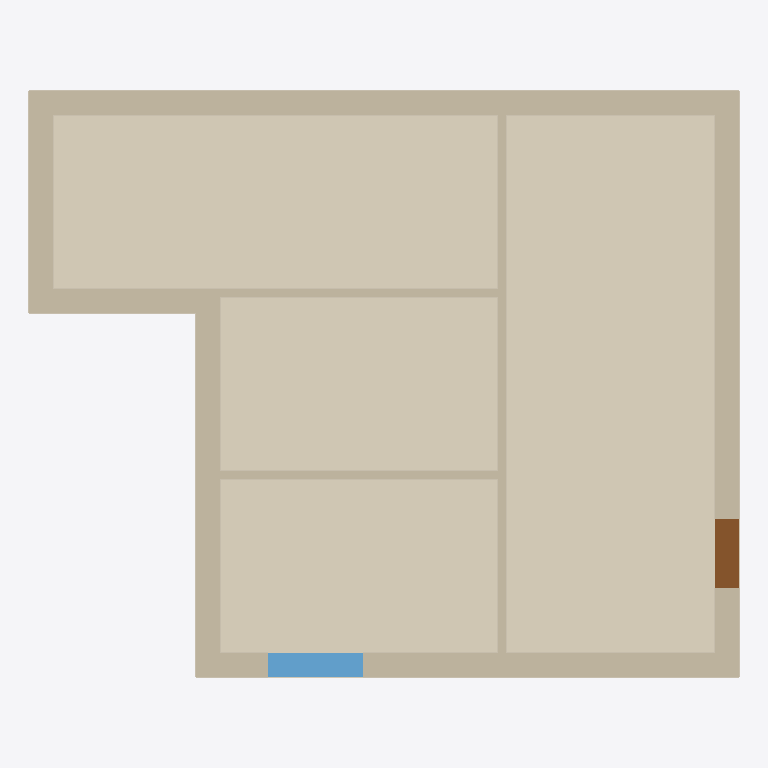
Plan cut of the same IFC building model at storey 'EG' (level 0.00 m, cut at 1.40 m), seen from above with north up, elements coloured by IFC class: 30 coverings (cream), 14 walls (beige), 1 window (light blue), 1 door (brown). Cut surfaces are drawn darker.
Extent 10.2 m × 8.5 m × 10.8 m (x, y, z). Storeys (5): UG at -3.40 m; EG at 0.00 m; O1 at 3.40 m; O2 at 6.90 m; Storey 6900 at 6.90 m. Elements (152): 108 IfcCovering, 33 IfcWallStandardCase, 8 IfcSlab, 2 IfcWindow, 1 IfcDoor.

HEADER;
FILE_DESCRIPTION(('ViewDefinition [CoordinationView]'),'2;1');
FILE_NAME('Mustermodell V1_abstractBIM.ifc','2025-03-29T15:52:45',(''),(''),'AbstractBIMNormalizer_master2588aa7d-buiild853','AbstractBIMNormalizer_master2588aa7d-buiild853','');
FILE_SCHEMA(('IFC4'));
ENDSEC;
DATA;
#20=IFCPROJECT('21MDAeADb9799Web$9RSGv',#5,'Mustermodell V1',$,$,$,$,(#11),#19);
#27=IFCSITE('2RVQCDFcH3mQ2NwHKsTHCE',#5,'Grundstück',$,$,#26,$,$,.ELEMENT.,$,$,$,$,$);
#30=IFCBUILDING('2oLg3Yt_DFph44YNE2TTsm',#5,'default project',$,$,#29,$,$,.ELEMENT.,$,$,$);
#35=IFCBUILDINGSTOREY('2YmaQ8oXj9A8Fo5t$6NGj7',#5,'UG',$,$,#34,$,$,.ELEMENT.,-3.4);
#749=IFCBUILDINGSTOREY('2_GGjNQajEARj3jIQ9LO1O',#5,'EG',$,$,#748,$,$,.ELEMENT.,0.0);
#2726=IFCBUILDINGSTOREY('3oSFRzJxH6dx5i2YOgNzbB',#5,'O1',$,$,#2725,$,$,.ELEMENT.,3.4);
#4666=IFCBUILDINGSTOREY('0v5Hvk1Of8ZRdLSHPAdbTI',#5,'O2',$,$,#4665,$,$,.ELEMENT.,6.9);
#4838=IFCBUILDINGSTOREY('2zDm54YAfBBRXSNBaFUbVz',#5,'Storey 6900',$,$,#4837,$,$,.ELEMENT.,6.9);
#1106=IFCCOVERING('3UYBFXLTn4RPTwltbvkTEO',#5,'FLOORING',$,$,#748,#1105,$,.FLOORING.);
#943=IFCCOVERING('2b_aSi4gb7r9gSUUIVhV2M',#5,'FLOORING',$,$,#748,#942,$,.FLOORING.);
#778=IFCCOVERING('1XkH_0vzHDrP8GZMYLOGFG',#5,'FLOORING',$,$,#748,#777,$,.FLOORING.);
#1255=IFCCOVERING('2_OIqbEZb2txxSCeBnEXrJ',#5,'FLOORING',$,$,#748,#1254,$,.FLOORING.);
#1718=IFCWALLSTANDARDCASE('22pqgOl8n5VPd2NcA2LwoR',#5,'Wall Exterior',$,$,#1709,#1717,$,.NOTDEFINED.);
#2365=IFCWALLSTANDARDCASE('2K9D_BlGHE3fKF95Nsi7dB',#5,'Wall Exterior',$,$,#2354,#2364,$,.NOTDEFINED.);
#1858=IFCWALLSTANDARDCASE('0xUglwixj0pxfmEdkpk174',#5,'Wall Exterior',$,$,#1845,#1857,$,.NOTDEFINED.);
#1921=IFCWALLSTANDARDCASE('0hH0oTlif50gOzclVe0Bxs',#5,'Wall Exterior',$,$,#1907,#1920,$,.NOTDEFINED.);
#1985=IFCWALLSTANDARDCASE('3vTGOfPIrENRgl4CoBni3U',#5,'Wall Exterior',$,$,#1972,#1984,$,.NOTDEFINED.);
#2280=IFCWALLSTANDARDCASE('0o7k7s3Tn7X9e9cO0BolsS',#5,'Wall Exterior',$,$,#2270,#2279,$,.NOTDEFINED.);
#2096=IFCWALLSTANDARDCASE('1C7XlH$DbCtQYf$m9Qf$AO',#5,'Wall Exterior',$,$,#2085,#2095,$,.NOTDEFINED.);
#2158=IFCWALLSTANDARDCASE('1WNOM6Xnf3juItdU8l19bh',#5,'Wall Exterior',$,$,#2145,#2157,$,.NOTDEFINED.);
#2220=IFCWALLSTANDARDCASE('2p19vUCdjBhhHkfT8MLtO7',#5,'Wall Exterior',$,$,#2209,#2219,$,.NOTDEFINED.);
#2703=IFCWINDOW('3ly5M$Ak99KBbS4Un3sJJT',#5,'WINDOW Exterior',$,$,#2693,#2702,$,$,$,.WINDOW.,$,$);
#1563=IFCWALLSTANDARDCASE('0i8I7bnrLAwQZS_iYbjL1O',#5,'Wall Interior',$,$,#1550,#1562,$,.NOTDEFINED.);
#1684=IFCWALLSTANDARDCASE('2eHfWzpGj23881UFurd2Jh',#5,'Wall Interior',$,$,#1673,#1683,$,.NOTDEFINED.);
#2671=IFCDOOR('0GbHKYj2z7AhK9VBuCDFmy',#5,'DOOR Exterior',$,$,#2661,#2670,$,$,$,.NOTDEFINED.,$,$);
#1648=IFCWALLSTANDARDCASE('05FXfjjGb1DxuXWAp4rsTI',#5,'Wall Interior',$,$,#1629,#1647,$,.NOTDEFINED.);
#1603=IFCWALLSTANDARDCASE('34IEhuPur2Zgh$QpYbZk8t',#5,'Wall Interior',$,$,#1588,#1602,$,.NOTDEFINED.);
#1525=IFCWALLSTANDARDCASE('0d9kREJMX68P32$dBft5Ou',#5,'Wall Interior',$,$,#1512,#1524,$,.NOTDEFINED.);
#1130=IFCCOVERING('3AhQ9tZFP4RR3lYa0TkIIA',#5,'CLADDING',$,$,#748,#1129,$,.CLADDING.);
#1724=IFCCOVERING('28n_Z09UTDkuRlnBFzUFtB',#5,'CLADDING',$,$,#1709,#1723,$,.CLADDING.);
#2372=IFCCOVERING('0OYPGHe2L18hzwbyKNVoWR',#5,'CLADDING',$,$,#2354,#2371,$,.CLADDING.);
#1153=IFCCOVERING('1O9o5Y8VD5WBT8joEISsBc',#5,'CLADDING',$,$,#748,#1152,$,.CLADDING.);
#1014=IFCCOVERING('2tC1hgc2fEh8NVylWUvVu7',#5,'CLADDING',$,$,#748,#1013,$,.CLADDING.);
#1064=IFCCOVERING('3YZMWWvjP5ffuxO_6InFab',#5,'CLADDING',$,$,#748,#1063,$,.CLADDING.);
#2019=IFCCOVERING('0k4IqAqLD1pQkqY$DjeCza',#5,'CLADDING',$,$,#1972,#2018,$,.CLADDING.);
#824=IFCCOVERING('3T91p65crESxr4y$Tfg1M9',#5,'CLADDING',$,$,#748,#823,$,.CLADDING.);
#874=IFCCOVERING('1apYJS1nb0hwwB796NO8WO',#5,'CLADDING',$,$,#748,#873,$,.CLADDING.);
#1326=IFCCOVERING('2ikvhjLlnAfBYVASlF3TDp',#5,'CLADDING',$,$,#748,#1325,$,.CLADDING.);
#1350=IFCCOVERING('0MtMvVZmX5_PwZxUXefSrA',#5,'CLADDING',$,$,#748,#1349,$,.CLADDING.);
#1865=IFCCOVERING('3R6IeDpxf8igfkhJhKRYiP',#5,'CLADDING',$,$,#1845,#1864,$,.CLADDING.);
#1929=IFCCOVERING('3CLHxxLNHD7eDEBX4R0SC$',#5,'CLADDING',$,$,#1907,#1928,$,.CLADDING.);
#1188=IFCCOVERING('1JK6fblDL0yAsIZzQLCZwv',#5,'CLADDING',$,$,#748,#1187,$,.CLADDING.);
#1212=IFCCOVERING('0sNcbEc0v8Of3N4S0myPNb',#5,'CLADDING',$,$,#748,#1211,$,.CLADDING.);
#2287=IFCCOVERING('1Qe$mAeqj4pBFBmKXngX1p',#5,'CLADDING',$,$,#2270,#2286,$,.CLADDING.);
#2103=IFCCOVERING('0uG8lflA9BBRX0xZjys9nI',#5,'CLADDING',$,$,#2085,#2102,$,.CLADDING.);
#989=IFCCOVERING('2N584zsGT2yO$RXP13_ayO',#5,'CLADDING',$,$,#748,#988,$,.CLADDING.);
#1301=IFCCOVERING('2z9xB4Ayb449BCMhwh11Fu',#5,'CLADDING',$,$,#748,#1300,$,.CLADDING.);
#849=IFCCOVERING('3I2XpwQ79DPeRyB1_jlRMy',#5,'CLADDING',$,$,#748,#848,$,.CLADDING.);
#1039=IFCCOVERING('3PQmmT7M50rAU30c1cw7R$',#5,'CLADDING',$,$,#748,#1038,$,.CLADDING.);
#899=IFCCOVERING('3f6SAZhV560B7zK2H8j0Wg',#5,'CLADDING',$,$,#748,#898,$,.CLADDING.);
#1387=IFCCOVERING('1wg1bqPCj7Zv1JDJA8q_9_',#5,'CLADDING',$,$,#748,#1386,$,.CLADDING.);
#2166=IFCCOVERING('37HjMDxavAqBD2$Dm3zVzX',#5,'CLADDING',$,$,#2145,#2165,$,.CLADDING.);
#2227=IFCCOVERING('2LYa4$LBLCEeAC42AaxtOB',#5,'CLADDING',$,$,#2209,#2226,$,.CLADDING.);
#2532=IFCCOVERING('0pom_mSYn3fxKfAnJN4A2T',#5,'CLADDING',$,$,#2526,#2531,$,.CLADDING.);
ENDSEC;